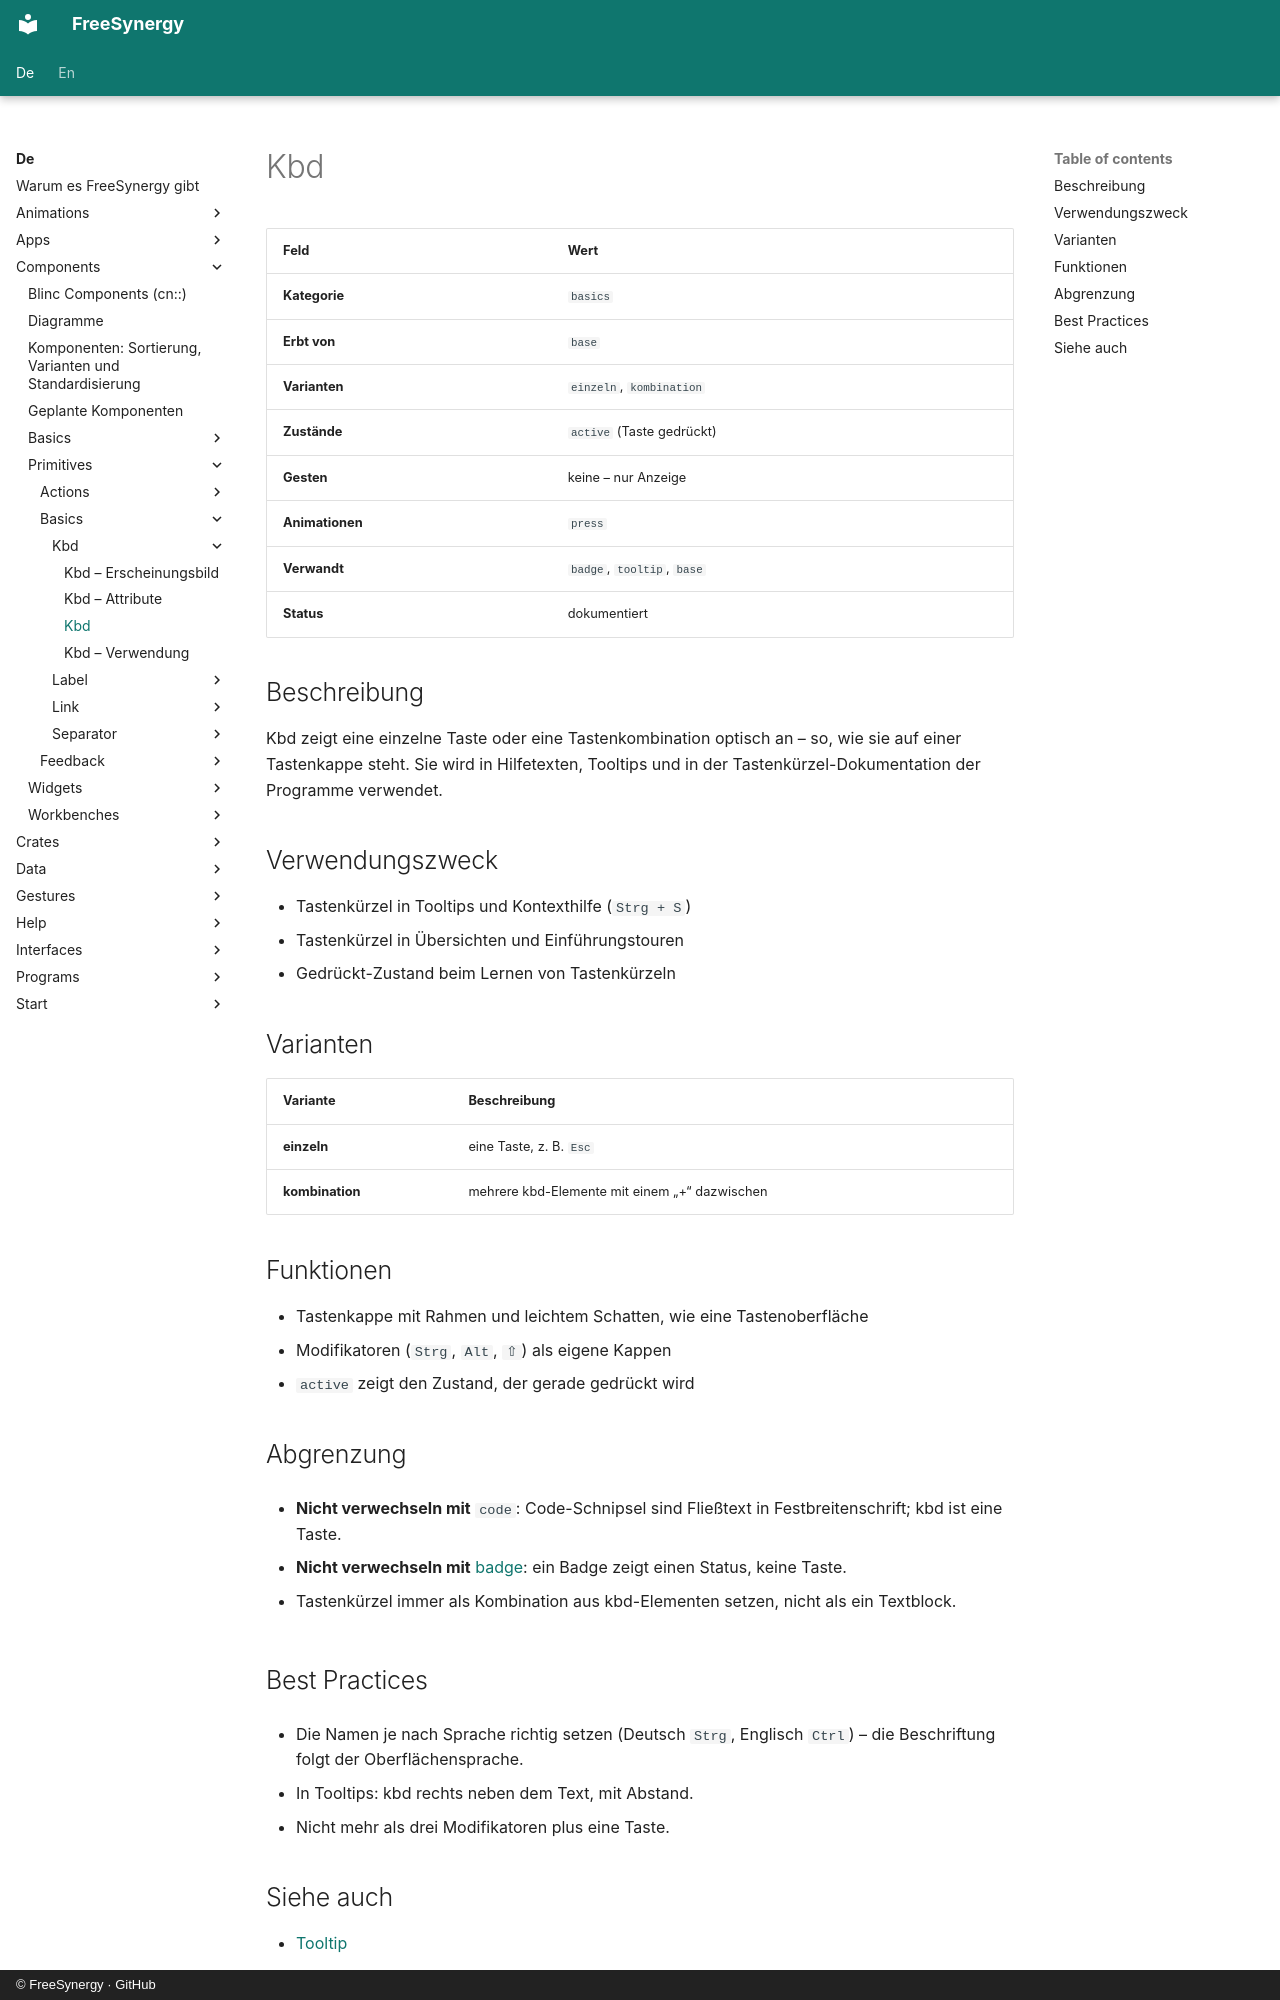

repository: FreeSynergy/fs-documentation · page: de/components/primitives/basics/kbd/description/index.html · generator: mkdocs · copyright: © FreeSynergy · GitHub

# Kbd

| Feld | Wert |
|-------|-------|
| **Kategorie** | `basics` |
| **Erbt von** | `base` |
| **Varianten** | `einzeln`, `kombination` |
| **Zustände** | `active` (Taste gedrückt) |
| **Gesten** | keine – nur Anzeige |
| **Animationen** | `press` |
| **Verwandt** | `badge`, `tooltip`, `base` |
| **Status** | dokumentiert |

## Beschreibung

Kbd zeigt eine einzelne Taste oder eine Tastenkombination optisch an – so, wie sie auf einer
Tastenkappe steht. Sie wird in Hilfetexten, Tooltips und in der Tastenkürzel-Dokumentation der
Programme verwendet.

## Verwendungszweck
- Tastenkürzel in Tooltips und Kontexthilfe (`Strg + S`)
- Tastenkürzel in Übersichten und Einführungstouren
- Gedrückt-Zustand beim Lernen von Tastenkürzeln

## Varianten

| Variante | Beschreibung |
|---------|-------------|
| **einzeln** | eine Taste, z. B. `Esc` |
| **kombination** | mehrere kbd-Elemente mit einem „+“ dazwischen |

## Funktionen

- Tastenkappe mit Rahmen und leichtem Schatten, wie eine Tastenoberfläche
- Modifikatoren (`Strg`, `Alt`, `⇧`) als eigene Kappen
- `active` zeigt den Zustand, der gerade gedrückt wird

## Abgrenzung

- **Nicht verwechseln mit** `code`: Code-Schnipsel sind Fließtext in Festbreitenschrift;
  kbd ist eine Taste.

- **Nicht verwechseln mit** [badge](../../feedback/badge/): ein Badge zeigt einen Status,
  keine Taste.

- Tastenkürzel immer als Kombination aus kbd-Elementen setzen, nicht als ein Textblock.

## Best Practices

- Die Namen je nach Sprache richtig setzen (Deutsch `Strg`, Englisch `Ctrl`) – die Beschriftung
  folgt der Oberflächensprache.

- In Tooltips: kbd rechts neben dem Text, mit Abstand.
- Nicht mehr als drei Modifikatoren plus eine Taste.
